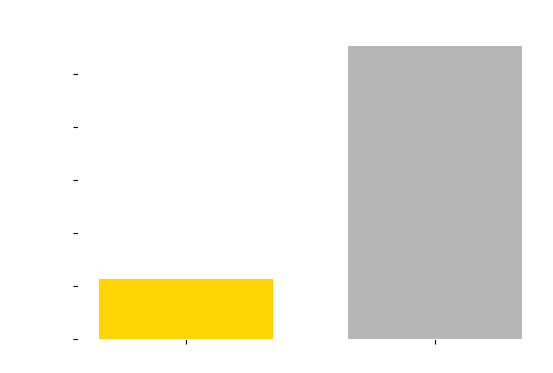

This chart was generated by the following Python code: (Note: this script raises an exception after producing the figure.)
import matplotlib.pyplot as plt

# fig, ax = plt.subplots()
# Adjust figure size
fig, ax = plt.subplots(figsize=(6, 4), dpi=300)  # Adjust the width (8 inches) as needed

configs = ['Hardware', 'Software']
counts = [2267, 11076]
bar_colors = ['#ffd400', '#b7b7b7']

# Adjust the width of the bars
bar_width = 0.7  # You can adjust this value as needed
ax.bar(configs, counts, color=bar_colors, width=bar_width)


ax.set_ylabel('Level 1 Data Cache Refills', color='white')
ax.set_title('STREAM modified 100K array - 285 runs', color='white')

ax.spines['left'].set_color('white')
ax.spines['bottom'].set_color('white')
ax.spines['right'].set_visible(False)
ax.spines['top'].set_visible(False)

# Loop through x tick labels and set color
for label in ax.get_xticklabels():
    label.set_color('white')

# Set y-axis tick parameters with white label color
ax.tick_params(axis='y', which='both', labelcolor='white')

# Adjust the x-axis limits to make it shorter
# ax.set_xlim(-0.25, len(configs) - 0.75)

# Save the png with same name as script with different extension
figname = __file__[:-2]
plt.savefig(figname + 'png', transparent=True)